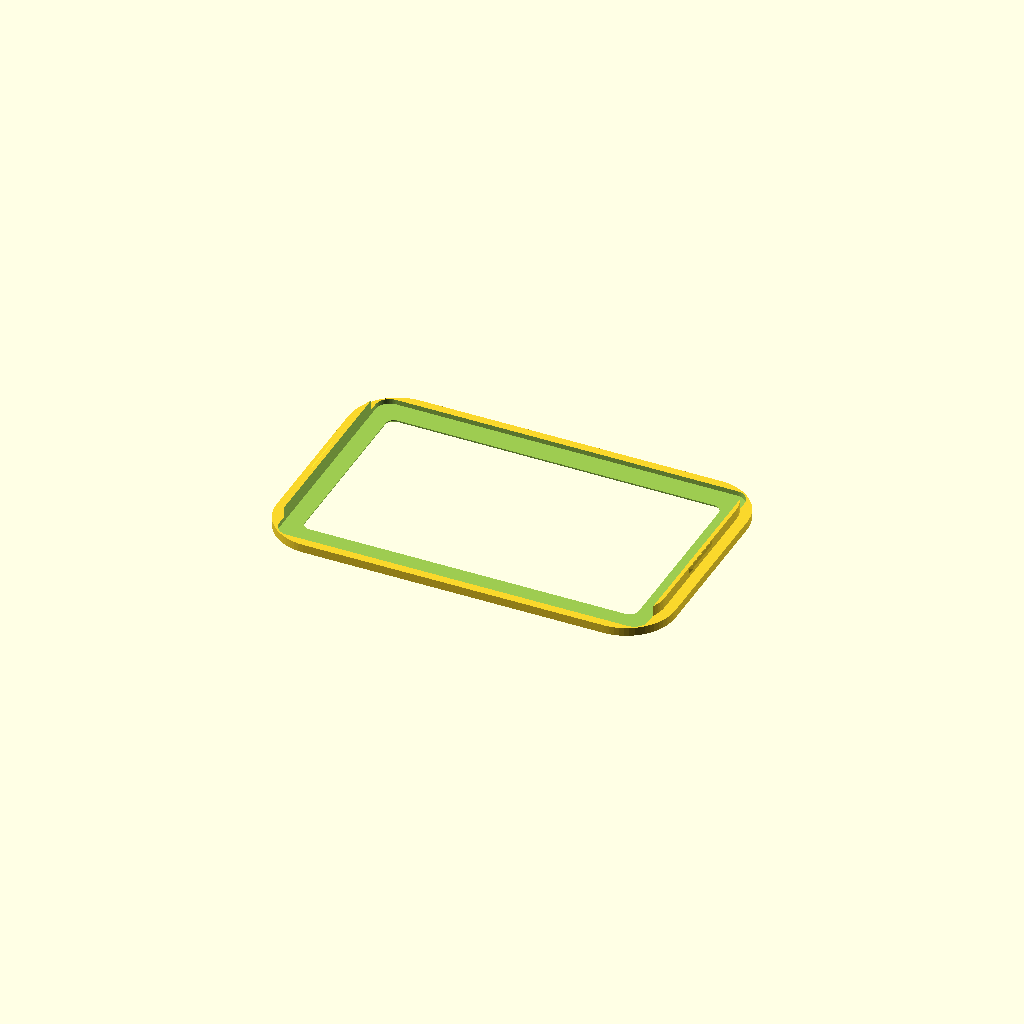
Cell 1: the model at its default parameters.
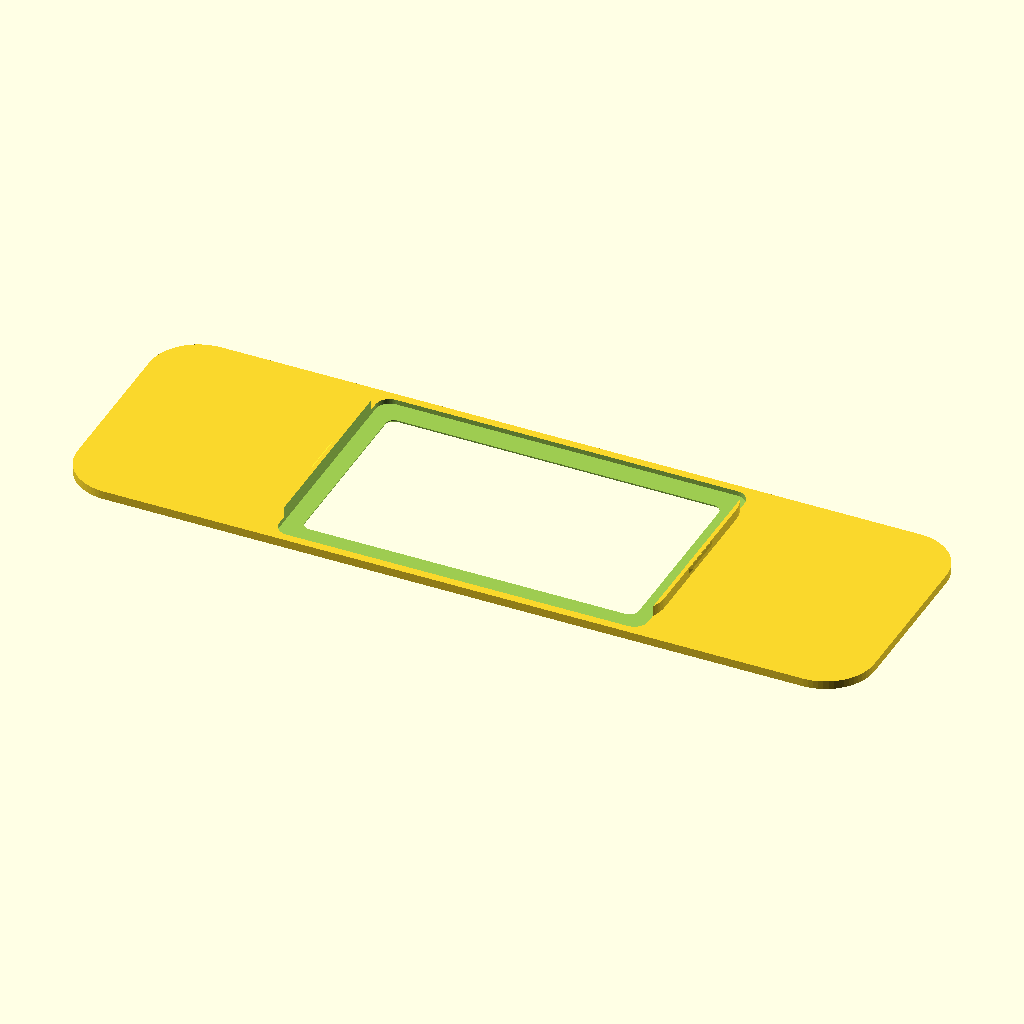
Cell 2: larg_f = 228 (everything else at default).
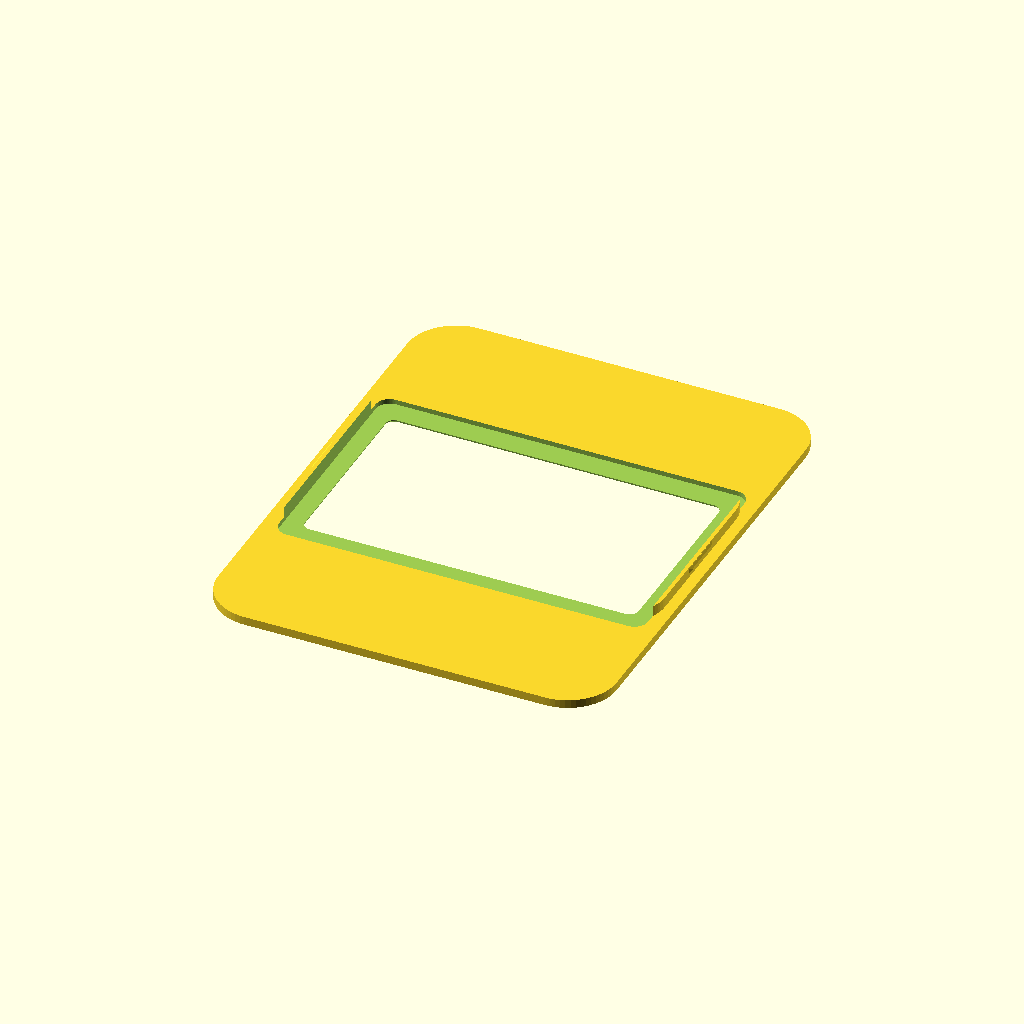
Cell 3: the same model with alt_f = 144.
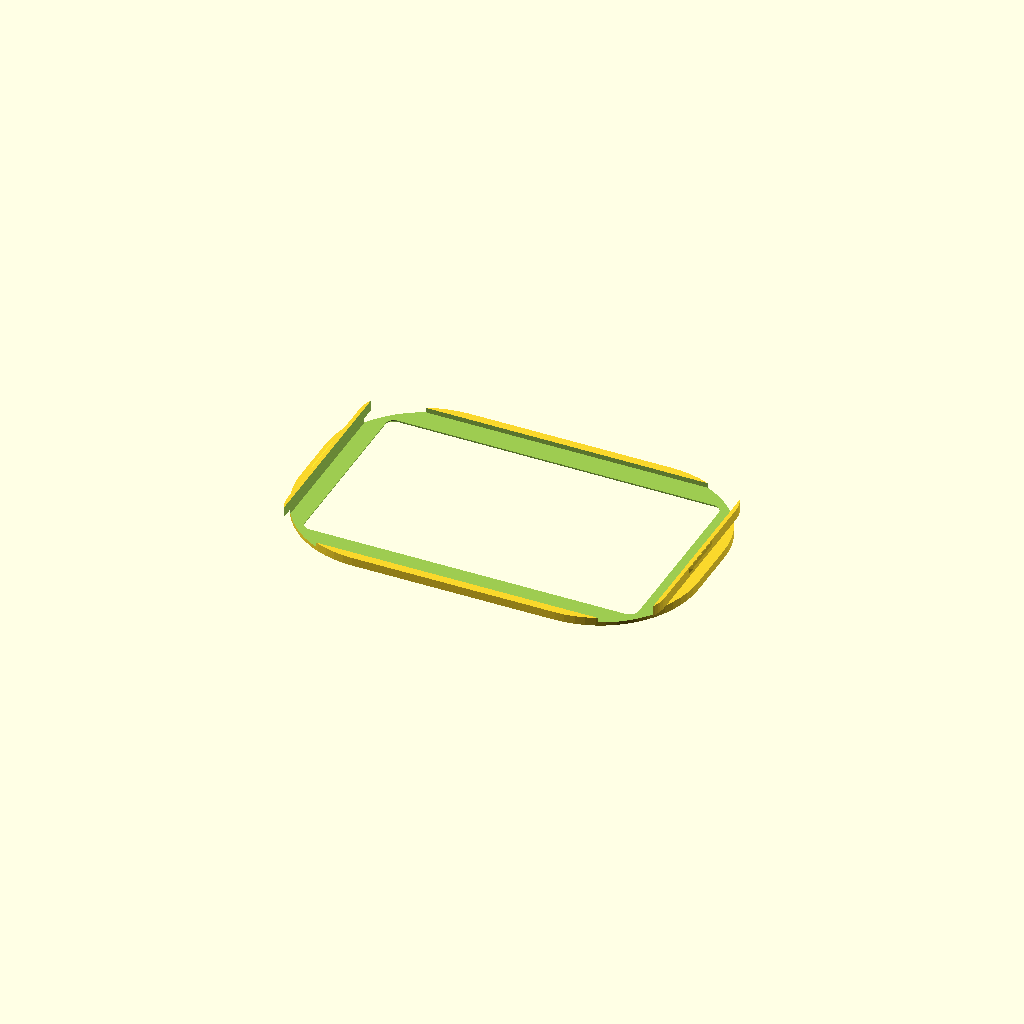
Cell 4: r_f = 28 (everything else at default).
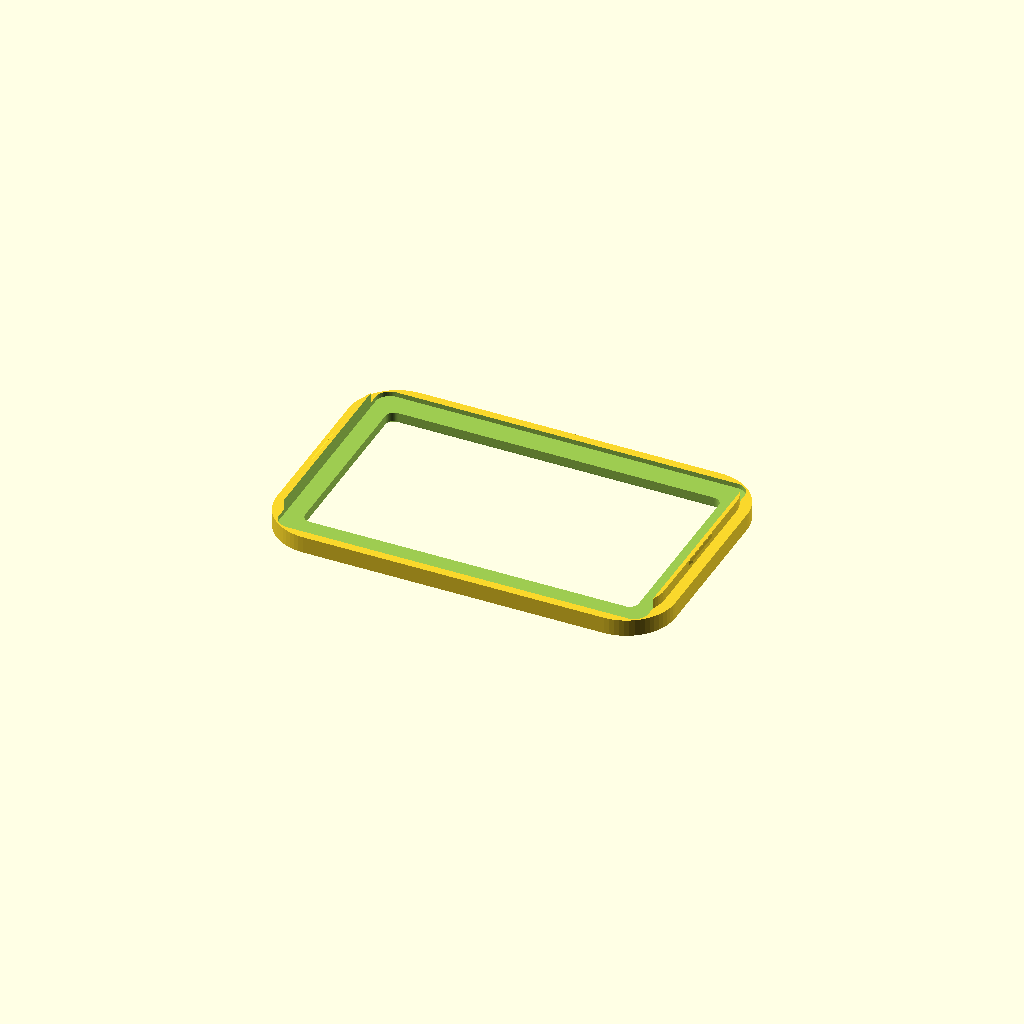
Cell 5: esp_frontal = 4.8 (everything else at default).
One fixed orthographic camera (rotation 55°, 0°, 25°; colour scheme Cornfield) for every cell.
The OpenSCAD source (modelo-3d/export_moldura.scad):
$fn = 64;

// =====================================================================
// MOLDURA FRONTAL GLICOMETER PRO - ECRÃ ULTRA-AMPLO DE 4.3 POLEGADAS
// 1. Frente 114 x 72 mm com bordas ultra-finas de ~4.5mm (Bezel-less moderno)
// 2. Janela ativa visível: 95.4 x 54.2 mm (Área total do ecrã 4.3" 800x480)
// 3. Recesso cego para o vidro do ecrã (105.5 x 67.2 mm x 1.6mm)
// 4. Aba Macho perimetral contínua com 4 dentes Snap-Fit para fecho audível
// 5. Face visível 100% lisa, sem fendas nem buracos passantes
// =====================================================================

larg_f = 114.0;
alt_f  = 72.0;
r_f    = 14.0;

esp_frontal = 2.4;  // espessura da face visível
macho_len   = 3.0;  // altura da aba de inserção

larg_m = 107.8;     // tolerância calibrada para o corpo
alt_m  = 65.8;
r_m    = 11.0;

// NOVA JANELA ATIVA DE 4.3 POLEGADAS (800x480)
janela_w = 95.4;
janela_h = 54.2;
janela_x = 0.0;

// Recesso traseiro para o vidro do ecrã 4.3" (105.5 x 67.2 mm)
vidro_w    = 105.6;
vidro_h    = 67.2;
prof_vidro = 1.4;

module rounded_rect(w, h, r) {
    minkowski() {
        square([max(0.1, w - 2*r), max(0.1, h - 2*r)], center=true);
        circle(r=r);
    }
}

// Dente snap com rampa suave de entrada (45 graus) e travamento mecânico positivo
module dente_snap_macho(w=14.0, h=1.2, proj=0.55) {
    hull() {
        cube([0.1, w, 0.1], center=true);
        translate([proj, 0, h*0.5])
        cube([0.1, w - 2.0, h*0.4], center=true);
        translate([0, 0, h])
        cube([0.1, w, 0.1], center=true);
    }
}

module moldura_43_impressao() {
    snap_w     = 14.0;
    snap_h     = 1.2;
    snap_proj  = 0.55;
    snap_z_pos = 1.5;

    difference() {
        union() {
            // 1. Placa Frontal Macica e 100% continua (Z=0 na mesa PEI)
            linear_extrude(esp_frontal, center=false)
            rounded_rect(larg_f, alt_f, r_f);

            // 2. Aba Macho perimetral continua a 360 graus
            translate([0, 0, esp_frontal])
            linear_extrude(macho_len, center=false)
            rounded_rect(larg_m, alt_m, r_m);

            // Dentes Snap de travamento mecânico nas 4 faces
            translate([larg_m/2, 0, esp_frontal + snap_z_pos])
            dente_snap_macho(snap_w, snap_h, snap_proj);

            translate([-larg_m/2, 0, esp_frontal + snap_z_pos])
            rotate([0, 0, 180])
            dente_snap_macho(snap_w, snap_h, snap_proj);

            translate([0, alt_m/2, esp_frontal + snap_z_pos])
            rotate([0, 0, 90])
            dente_snap_macho(snap_w, snap_h, snap_proj);

            translate([0, -alt_m/2, esp_frontal + snap_z_pos])
            rotate([0, 0, -90])
            dente_snap_macho(snap_w, snap_h, snap_proj);
        }

        // --- SUBTRACOES ---

        // A. Janela Ultra-Ampla de Visualização (4.3 Polegadas)
        translate([janela_x, 0, -0.5])
        linear_extrude(esp_frontal + 1.0, center=false)
        rounded_rect(janela_w, janela_h, 2.5);

        // B. Bisel elegante a 45 graus na face frontal
        translate([janela_x, 0, -0.5])
        hull() {
            translate([0, 0, 0])
            linear_extrude(0.1, center=true)
            rounded_rect(janela_w + 2.4, janela_h + 2.4, 3.5);

            translate([0, 0, 1.2])
            linear_extrude(0.1, center=true)
            rounded_rect(janela_w, janela_h, 2.5);
        }

        // C. Recesso cego para o vidro e margens do módulo 4.3"
        translate([0, 0, esp_frontal - prof_vidro])
        linear_extrude(prof_vidro + macho_len + 5.0, center=false)
        rounded_rect(vidro_w, vidro_h, 4.0);
    }
}

moldura_43_impressao();
Customizer parameters (derived from the source; name, type, default, range or options):
larg_f: number, default 114
alt_f: number, default 72
r_f: number, default 14
esp_frontal: number, default 2.4
macho_len: number, default 3
larg_m: number, default 107.8
alt_m: number, default 65.8
r_m: number, default 11
janela_w: number, default 95.4
janela_h: number, default 54.2
janela_x: number, default 0
vidro_w: number, default 105.6
vidro_h: number, default 67.2
prof_vidro: number, default 1.4
